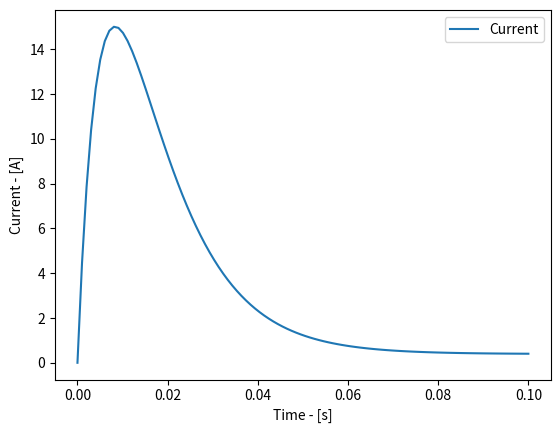
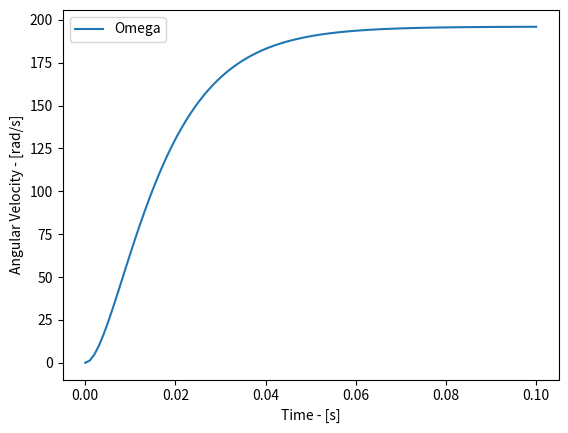

Reproduce these figures in Python, in order.
import numpy as np
from scipy.integrate import odeint
import matplotlib.pyplot as plt

def derriv(X,t):
    K = 0.05
    c = 10**(-4)
    R = 0.5
    L = 2*10**(-3)
    I = 9*10**(-5)
    T = 0
    v =10

    i = X[0]
    w = X[1]

    idot = (v-K*w -R*i)/L
    wdot = (K*i -c*w -T)/I

    Xd = np.array([idot,wdot])

    return Xd

def graph(X):
    plt.figure()
    plt.plot(t,X[:,0],label='Current')
    plt.xlabel('Time - [s]')
    plt.ylabel('Current - [A]')
    plt.legend()

    plt.figure()
    plt.plot(t,X[:,1],label='Omega')
    plt.xlabel('Time - [s]')
    plt.ylabel('Angular Velocity - [rad/s]')
    plt.legend()

    plt.show()

IC = np.array([0,0])
t = np.linspace(0,0.1,100)
X = odeint(derriv,IC,t)

graph(X)
